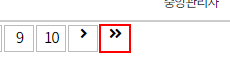
Workflow: dt_extraction

Step 1: click on the link

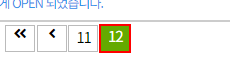
Step 2: get-text from the link

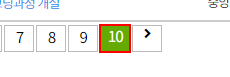
Step 3 [try]: click on the link '{0}'

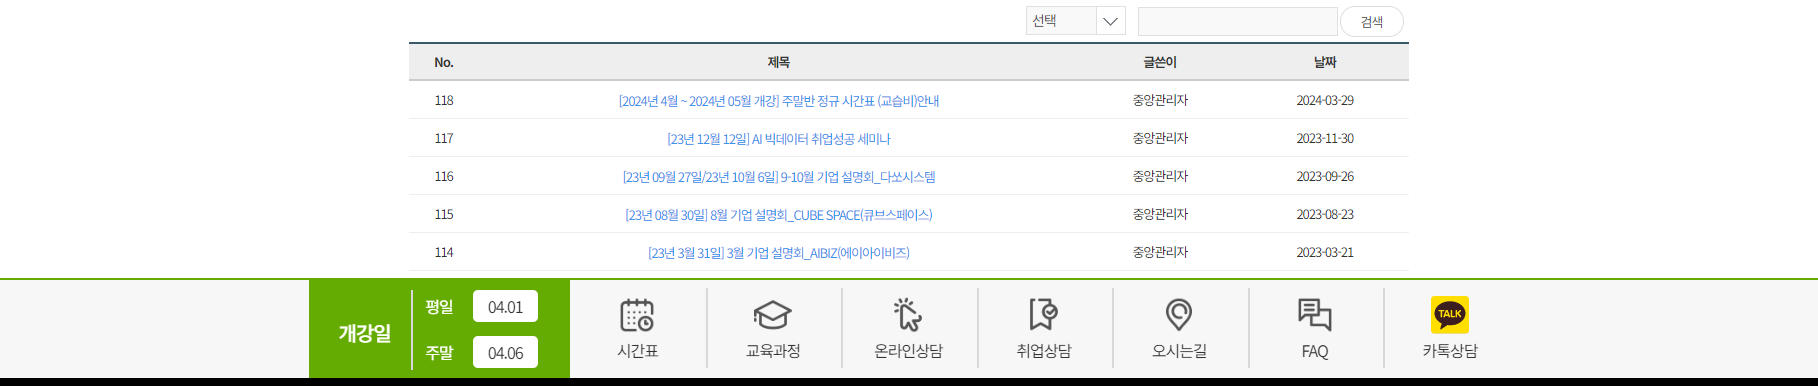
Step 4: get-text from the table 'No. 제목 글쓴이 날짜' in window '중앙정보처리학원 / 중앙정보기술인재개발원' (chrome.exe)

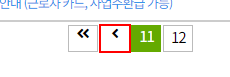
Step 5 [catch]: click on the link
